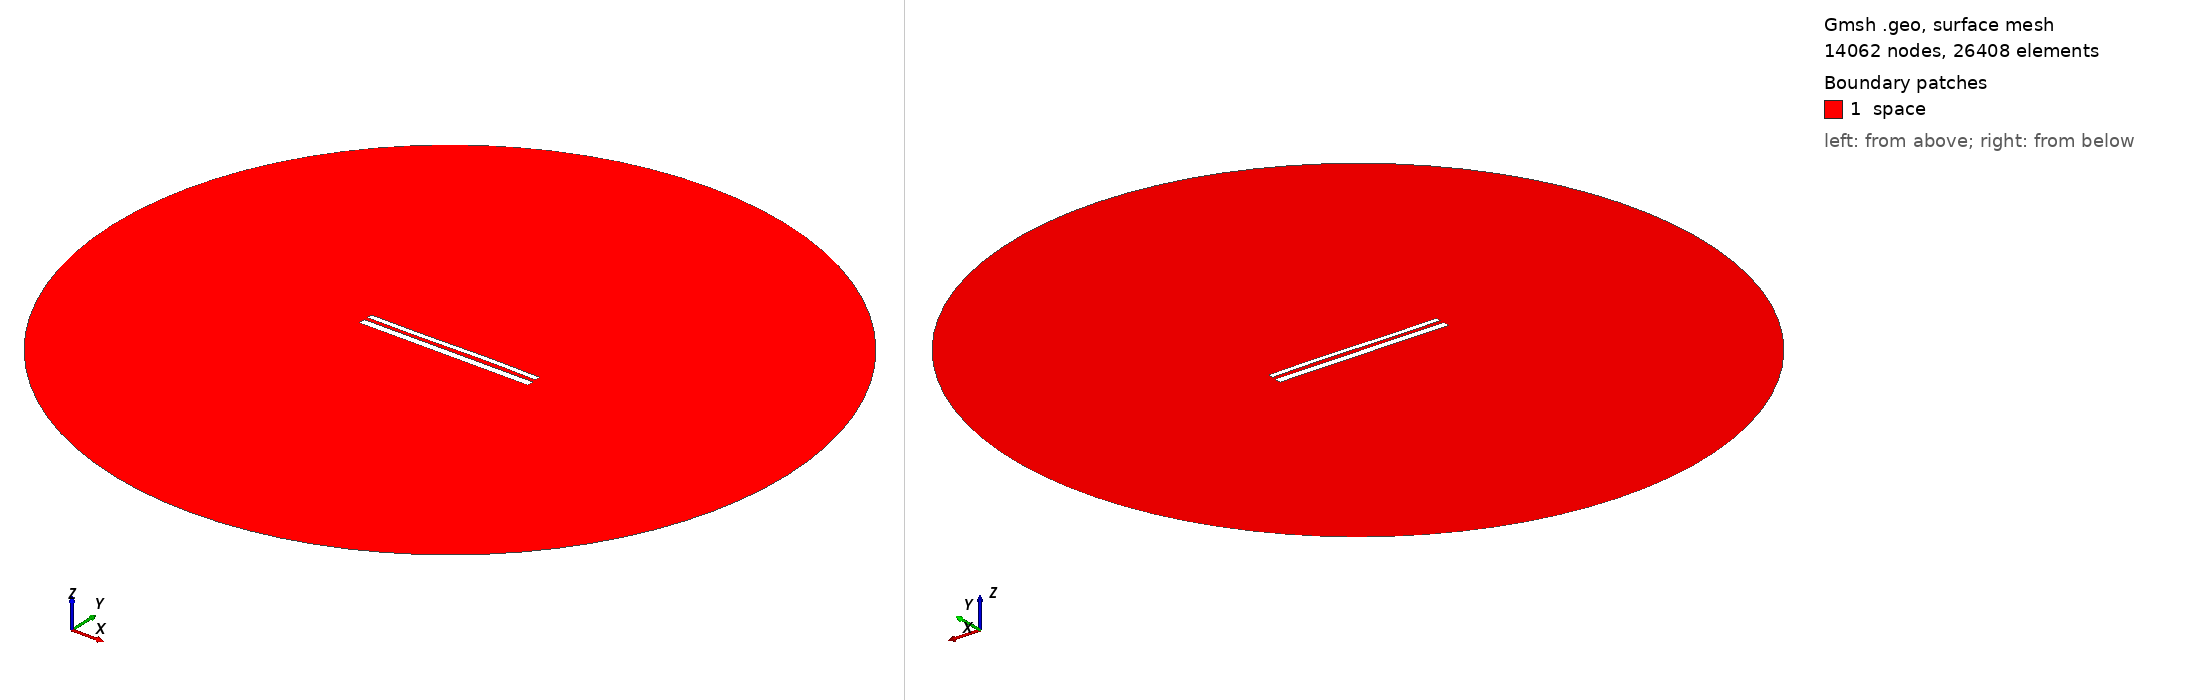

Gmsh geometry script, surface-meshed: 14062 nodes, 26408 surface elements. Boundary patches (legend numbers): 1 space. Left view from above one corner, right view from below the opposite corner. Legend entries are the model's physical surfaces. The drawing asked Gmsh for element sizes between 1% and 20% of the model's largest extent; the script's own settings can give other sizes.

=== 11203.geo (drawn) ===
//---------------------------------------
// Geometry kernel
//---------------------------------------

SetFactory("OpenCASCADE");



//---------------------------------------
// Parameters of the geometry
//---------------------------------------

// Overetch of the upper plate
overetch = 0.375;

// Distance between the plates
distance = 2.0;

// Discretization over the x axis (for the deformation)
nx = 50; 

// Length of the plate
L = 100 - overetch; 

// Number of modes
n = 4; 

// 1st mode coefficient
coeff(1) = 0.15;
beta(1) = 0.596864 * 3.1415926535 / L;

// 2nd mode coefficient
coeff(2) = 0.07499999999999998;
beta(2) = 1.49418 * 3.1415926535 / L;

// 3rd mode coefficient
coeff(3) = -0.15;
beta(3) = 2.50025 * 3.1415926535 / L;

// 4th mode coefficient
coeff(4) = 0.0;
beta(4) = 3.49999 * 3.1415926535 / L;



//---------------------------------------
// Upper plate (deformed rectangle)
//---------------------------------------

// Coordiantes of the upper plate
xmin = -50;
xmax = 50 - overetch;

// Height of the upper plate
yheight = 4 - 2 * overetch;

// Indexes of the points
UpperID[] = {};
LowerID[] = {};
LeftID[] = {};
RightID[] = {};

// Point index
p = 1;

// Horizontal edges
For i In {1:nx}
    x = xmin + (i-1)*(xmax - xmin)/(nx-1);

    y_bottom = distance / 2 + overetch;
    For j In {1:n}
        C = (Cosh(beta(j)*L) + Cos(beta(j)*L)) / (Sinh(beta(j)*L) + Sin(beta(j)*L));
        y_bottom  = y_bottom + coeff(j) * (Cosh(beta(j)*(x+50)) - Cos(beta(j)*(x+50)) - C * (Sinh(beta(j)*(x+50)) - Sin(beta(j)*(x+50))));
    EndFor

    y_top = y_bottom + yheight;

    Point(p) = {x, y_top, 0, 1.0};
    UpperID[i] = p;
    p = p + 1;

    Point(p) = {x, y_bottom, 0, 1.0};
    LowerID[i] = p;
    p = p + 1;
EndFor

// Create point lists
UpperPts[] = {}; LowerPts[] = {};
For i In {1:nx}
  UpperPts[] += {UpperID[i]};
  LowerPts[] += {LowerID[i]};
EndFor

// Build splines
Spline(1) = {UpperPts[]};
Spline(2) = {LowerPts[]};
Line(3) = {LowerPts[nx-1], UpperPts[nx-1]};
Line(4) = {LowerPts[0], UpperPts[0]};

// Build the plane surface
Curve Loop(1) = {2, 3, -1, -4};
Plane Surface(1) = {1};



//---------------------------------------
// Lower plate (rectangle)
//---------------------------------------

// Vertices
Point(1001) = {-50, -1, 0, 1.0};
Point(1002) = { 50, -1, 0, 1.0};
Point(1003) = { 50,  -5, 0, 1.0};
Point(1004) = {-50,  -5, 0, 1.0};

// Edges
Line(5) = {1001, 1002};
Line(6) = {1002, 1003};
Line(7) = {1003, 1004};
Line(8) = {1004, 1001};

// Plane surface
Line Loop(2) = {5, 6, 7, 8};
Plane Surface(2) = {2}; 



//---------------------------------------
// Outer (fictious) boundary
//---------------------------------------

// Points
Point(1005) = {0, 0, 0};       // Center
Point(1006) = {200, 0, 0};     // Start point
Point(1007) = {0, 200, 0};     // 90 degrees
Point(1008) = {-200, 0, 0};    // 180 degrees
Point(1009) = {0, -200, 0};    // 270 degrees

// Circle arcs (each needs start, center, end)
Circle(9) = {1006, 1005, 1007};
Circle(10) = {1007, 1005, 1008};
Circle(11) = {1008, 1005, 1009};
Circle(12) = {1009, 1005, 1006};

// Plane surface for the entire domain
Curve Loop(3) = {9, 10, 11, 12};
Surface(3) = {3};

// Subtract the plates from the whole domain to obtain the actual domain where we want to solve the equations
BooleanDifference{ Surface{3}; Delete; }{ Surface{1}; Surface{2}; Delete; }




//---------------------------------------
// Transfinite Lines/Curves
//---------------------------------------

// Set the number of points on the boundaries
r = 7;

// Plates
Transfinite Curve {1, 2} = 50*r Using Progression 1;
Transfinite Curve {3, 4} = 2*r Using Progression 1;
Transfinite Line {5, 7} = 50*r Using Progression 1;
Transfinite Line {6, 8} = 2*r Using Progression 1;

// Outer boundary
Transfinite Line {9, 10, 11, 12} = 20 Using Progression 1;



//---------------------------------------
// Physical groups
//---------------------------------------                

// Physical curves (boundaries)
Physical Line("force_segment", 10) = {2};
Physical Line("upper_plate", 11) = {1, 3, 4};
Physical Line("lower_plate", 12) = {5, 6, 7, 8};
Physical Line("boundary", 20) = {9, 10, 11, 12};

// Physical Surfaces
Physical Surface("space", 30) = {3};



//---------------------------------------
// 6. Generate the Mesh
//---------------------------------------

// 2D mesh generation
Mesh 2;
